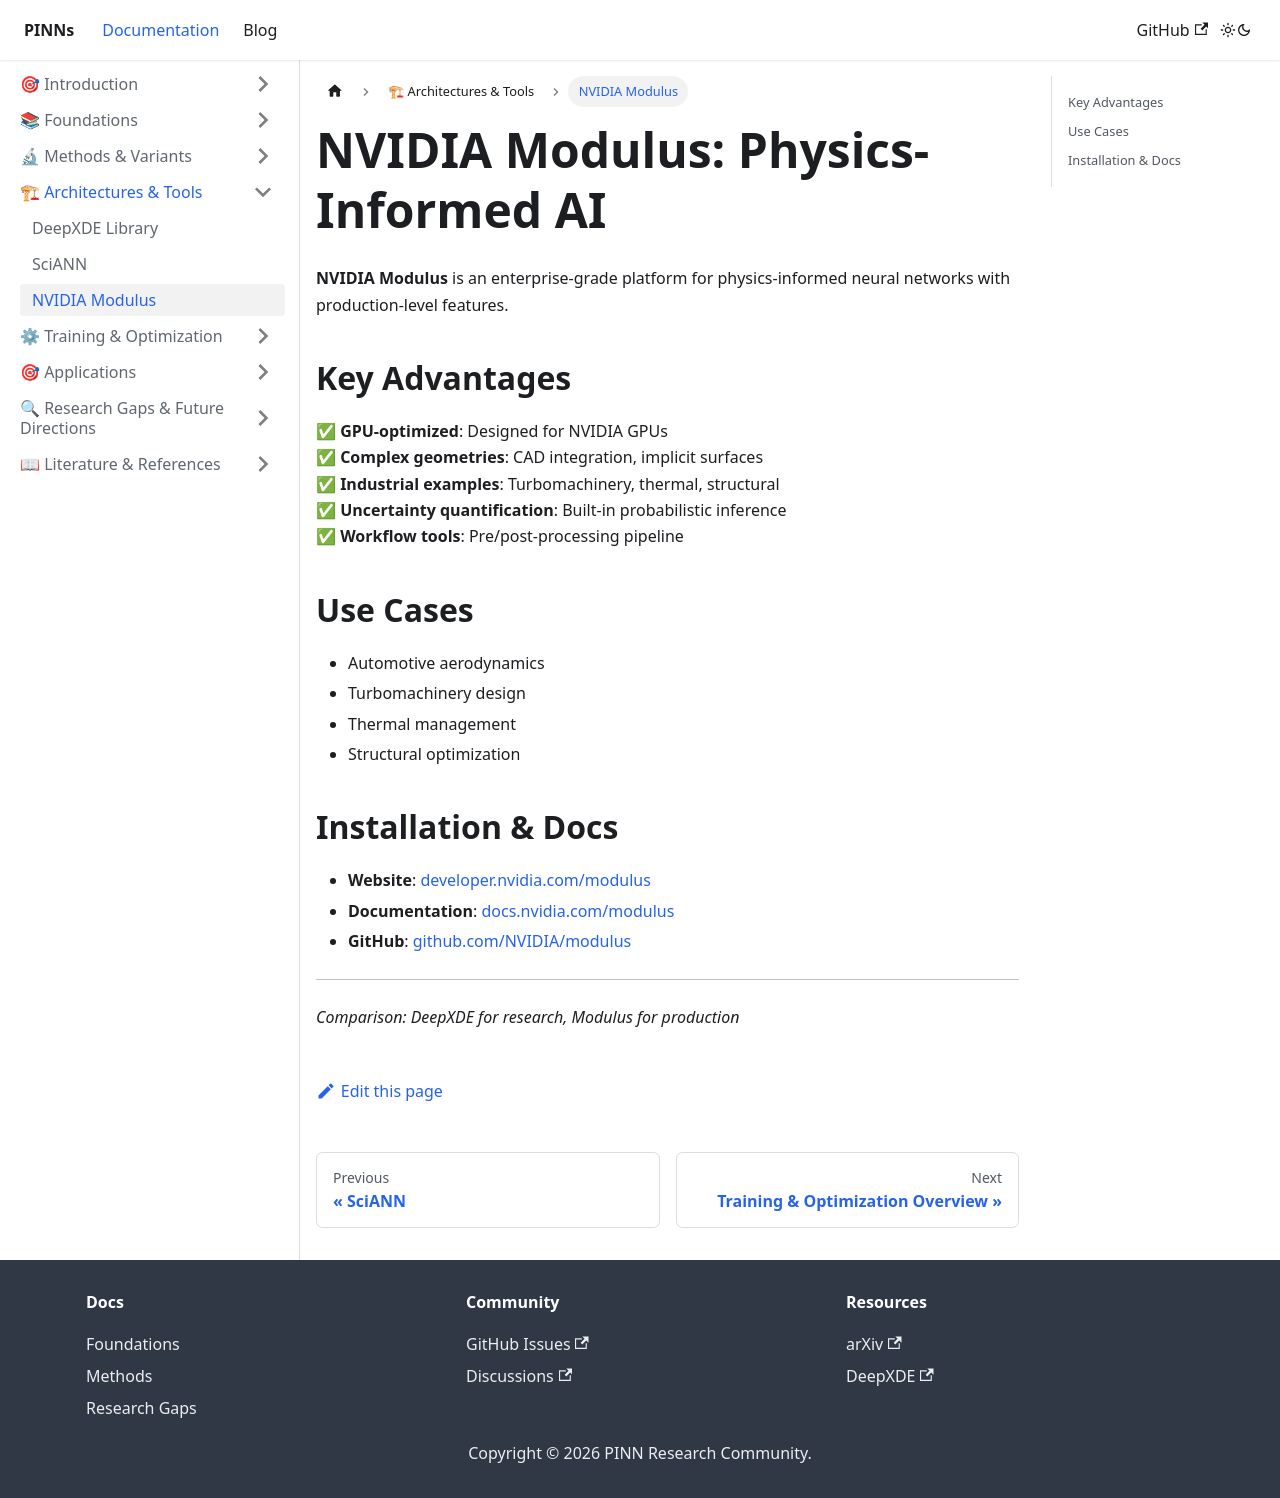

repository: cgolfo/pinns-docusaurus · page: docs/tools/modulus/index.html · generator: docusaurus

---
id: modulus
title: NVIDIA Modulus
sidebar_position: 2
---

# NVIDIA Modulus: Physics-Informed AI

**NVIDIA Modulus** is an enterprise-grade platform for physics-informed neural networks with production-level features.

## Key Advantages

✅ **GPU-optimized**: Designed for NVIDIA GPUs  
✅ **Complex geometries**: CAD integration, implicit surfaces  
✅ **Industrial examples**: Turbomachinery, thermal, structural  
✅ **Uncertainty quantification**: Built-in probabilistic inference  
✅ **Workflow tools**: Pre/post-processing pipeline  

## Use Cases

- Automotive aerodynamics
- Turbomachinery design
- Thermal management
- Structural optimization

## Installation & Docs

- **Website**: [developer.nvidia.com/modulus](https://developer.nvidia.com/modulus)
- **Documentation**: [docs.nvidia.com/modulus](https://docs.nvidia.com/modulus)
- **GitHub**: [github.com/NVIDIA/modulus](https://github.com/NVIDIA/modulus)

---

*Comparison: DeepXDE for research, Modulus for production*
